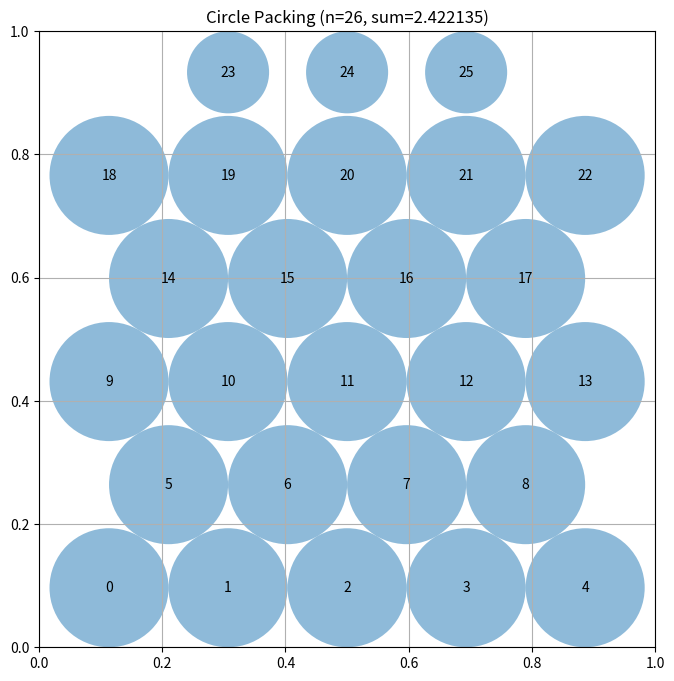

Write Python code to recreate this figure.
# EVOLVE-BLOCK-START
"""Constructor-based circle packing for n=26 circles"""
import numpy as np


def construct_packing():
    """
    Construct a specific arrangement of 26 circles in a unit square
    that attempts to maximize the sum of their radii.

    Returns:
        Tuple of (centers, radii, sum_of_radii)
        centers: np.array of shape (26, 2) with (x, y) coordinates
        radii: np.array of shape (26) with radius of each circle
        sum_of_radii: Sum of all radii
    """
    n = 26
    sqrt3 = np.sqrt(3.0)
    # Uniform lattice radius constraints for reference layouts
    r0 = min(1.0 / 10.0, 1.0 / (2.0 + 5.0 * sqrt3))

    # Multiple candidate row-count layouts (hexagonal-style rows)
    count_sets = [[5, 4, 5, 4, 5, 3], [5, 4, 5, 4, 4, 4],
                  [4, 5, 4, 5, 4, 4], [3, 5, 4, 5, 4, 5],
                  [5, 5, 4, 5, 4, 3], [4, 4, 5, 4, 5, 4]]
    stretch_factors = [1.0, 1.03, 1.06]

    seeds = []
    for counts in count_sets:
        for sf in stretch_factors:
            r = r0 * sf
            dx = 2.0 * r
            dy = sqrt3 * r
            pts = []
            for row, c in enumerate(counts):
                y = r + row * dy
                span = 2.0 * r + (c - 1) * dx
                start = (1.0 - span) / 2.0 + r
                for k in range(c):
                    pts.append([start + k * dx, y])
            pts = np.clip(np.array(pts), 0.005, 0.995)
            seeds.append(pts)

    # Broaden the pool with deterministic Gaussian-jittered variants.
    # Layout diversity (not deeper local search) drives the gains.
    rng = np.random.default_rng(12345)
    candidates = list(seeds)
    for base in seeds:
        for _ in range(3):
            cand = base + rng.normal(0.0, 0.015, size=base.shape)
            candidates.append(np.clip(cand, 0.005, 0.995))

    best = None
    for cand in candidates:
        centers, radii, s = refine_layout(cand, r0)
        if best is None or s > best[2]:
            best = (centers, radii, s)

    centers, radii, sum_radii = best
    return centers, radii, sum_radii


def refine_layout(centers, r0, iters=80):
    """
    Deterministically nudge centers toward free space and re-grow radii.
    Each circle is pushed away from its closest neighbor and toward the
    nearest walls; only configurations with a higher total radius are kept.
    """
    centers = centers.copy()
    radii = grow_radii(centers, r0)
    best_centers = centers.copy()
    best_radii = radii.copy()
    best_sum = float(np.sum(radii))

    for t in range(iters):
        step = 0.02 * (1.0 - t / iters)
        d = np.sqrt(((centers[:, None, :] - centers[None, :, :]) ** 2).sum(axis=2))
        np.fill_diagonal(d, np.inf)
        new_centers = centers.copy()
        for i in range(centers.shape[0]):
            j = np.argmin(d[i])
            vec = centers[i] - centers[j]
            norm = np.linalg.norm(vec)
            if norm > 1e-9:
                new_centers[i] += step * vec / norm
            walls = np.array([[0.0, centers[i, 1]], [1.0, centers[i, 1]],
                              [centers[i, 0], 0.0], [centers[i, 0], 1.0]])
            w = np.argmin(np.linalg.norm(walls - centers[i], axis=1))
            towall = walls[w] - centers[i]
            new_centers[i] += 0.5 * step * towall
        new_centers = np.clip(new_centers, 0.005, 0.995)
        new_radii = grow_radii(new_centers, r0)
        new_sum = float(np.sum(new_radii))
        if new_sum > best_sum:
            best_sum = new_sum
            best_centers = new_centers.copy()
            best_radii = new_radii.copy()
            centers = new_centers
        elif t < iters // 2:
            centers = new_centers
    return best_centers, best_radii, best_sum


def grow_radii(centers, r_init, iters=1000):
    """
    Gauss-Seidel style radius growth. Each circle's radius grows up to
    the minimum of its wall distance and (distance to others - their radii).
    """
    n = centers.shape[0]
    b = np.minimum(np.minimum(centers[:, 0], 1.0 - centers[:, 0]),
                   np.minimum(centers[:, 1], 1.0 - centers[:, 1]))
    d = np.sqrt(((centers[:, None, :] - centers[None, :, :]) ** 2).sum(axis=2))
    np.fill_diagonal(d, np.inf)

    radii = np.full(n, 0.25 * r_init)
    for _ in range(iters):
        grew = False
        for i in range(n):
            cand = min(b[i], np.min(d[i, :] - radii))
            if cand > radii[i] + 1e-12:
                radii[i] = cand
                grew = True
        if not grew:
            break
    return radii


def compute_max_radii(centers):
    """
    Compute the maximum possible radii for each circle position
    such that they don't overlap and stay within the unit square.

    Args:
        centers: np.array of shape (n, 2) with (x, y) coordinates

    Returns:
        np.array of shape (n) with radius of each circle
    """
    n = centers.shape[0]
    radii = np.ones(n)

    # First, limit by distance to square borders
    for i in range(n):
        x, y = centers[i]
        # Distance to borders
        radii[i] = min(x, y, 1 - x, 1 - y)

    # Then, limit by distance to other circles.
    # Use iterative constraint propagation: repeatedly enforce
    # r_i + r_j <= dist for every pair by shrinking only the circle
    # that violates the constraint. Unlike proportional scaling of both
    # circles, this never needlessly shrinks circles that are already
    # valid, and it converges to the maximal radii for this layout.
    for _ in range(100):
        changed = False
        for i in range(n):
            for j in range(i + 1, n):
                dist = np.sqrt(np.sum((centers[i] - centers[j]) ** 2))
                if radii[i] + radii[j] > dist + 1e-12:
                    # Shrink only the violating side(s), respecting
                    # the other circle's current radius.
                    new_ri = dist - radii[j]
                    new_rj = dist - radii[i]
                    if new_ri < radii[i]:
                        radii[i] = max(new_ri, 0.0)
                        changed = True
                    if new_rj < radii[j]:
                        radii[j] = max(new_rj, 0.0)
                        changed = True
        if not changed:
            break

    return radii


# EVOLVE-BLOCK-END


# This part remains fixed (not evolved)
def run_packing():
    """Run the circle packing constructor for n=26"""
    centers, radii, sum_radii = construct_packing()
    return centers, radii, sum_radii


def visualize(centers, radii):
    """
    Visualize the circle packing

    Args:
        centers: np.array of shape (n, 2) with (x, y) coordinates
        radii: np.array of shape (n) with radius of each circle
    """
    import matplotlib.pyplot as plt
    from matplotlib.patches import Circle

    fig, ax = plt.subplots(figsize=(8, 8))

    # Draw unit square
    ax.set_xlim(0, 1)
    ax.set_ylim(0, 1)
    ax.set_aspect("equal")
    ax.grid(True)

    # Draw circles
    for i, (center, radius) in enumerate(zip(centers, radii)):
        circle = Circle(center, radius, alpha=0.5)
        ax.add_patch(circle)
        ax.text(center[0], center[1], str(i), ha="center", va="center")

    plt.title(f"Circle Packing (n={len(centers)}, sum={sum(radii):.6f})")
    plt.show()


if __name__ == "__main__":
    centers, radii, sum_radii = run_packing()
    print(f"Sum of radii: {sum_radii}")
    # AlphaEvolve improved this to 2.635

    # Uncomment to visualize:
    visualize(centers, radii)
